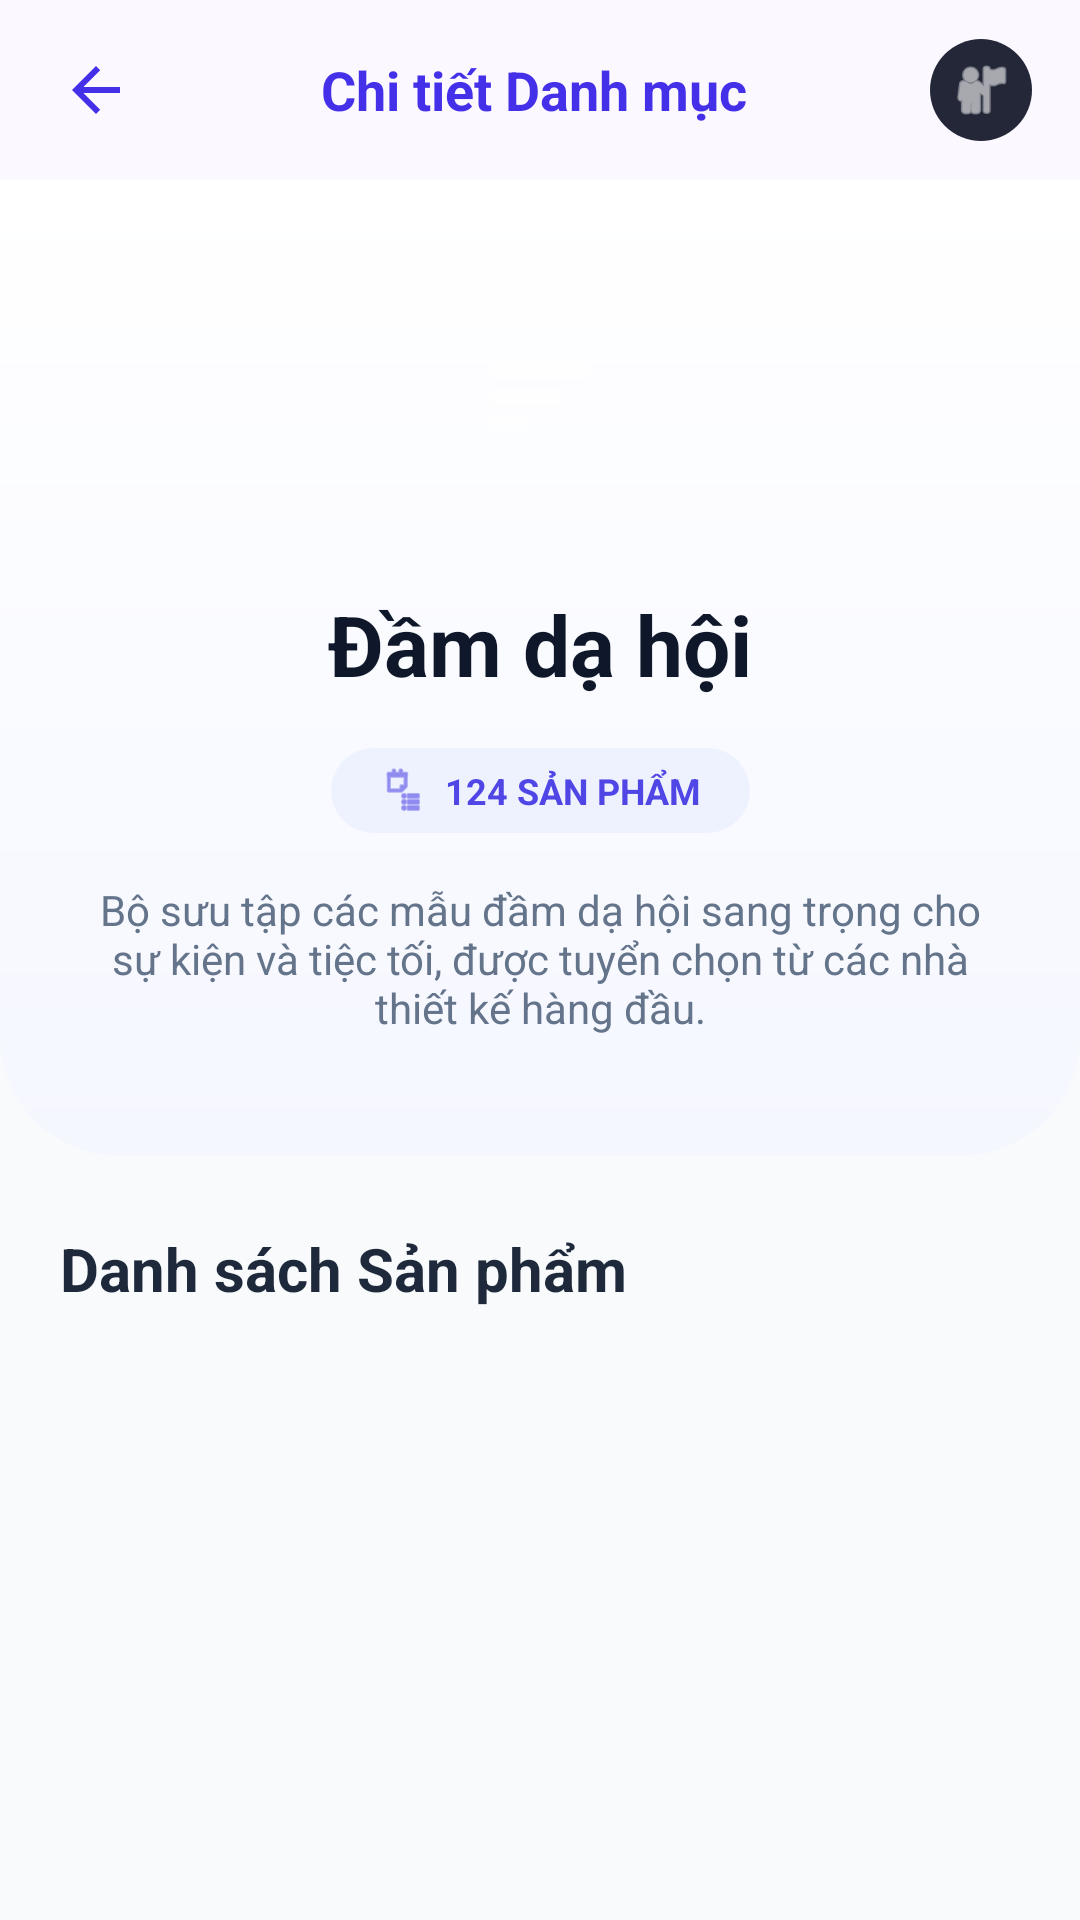

Here is an Android app screen rendered from its layout file. Give the layout XML and the strings, colors and styles it references.
<!-- AndroidManifest.xml: application theme Theme.Project_Android -->
<!-- res/layout/activity_category_detail.xml -->
<?xml version="1.0" encoding="utf-8"?>
<androidx.coordinatorlayout.widget.CoordinatorLayout xmlns:android="http://schemas.android.com/apk/res/android"
    xmlns:app="http://schemas.android.com/apk/res-auto"
    xmlns:tools="http://schemas.android.com/tools"
    android:layout_width="match_parent"
    android:layout_height="match_parent"
    android:background="#F8FAFC"
    tools:context=".view.activity.CategoryDetailActivity">

    <com.google.android.material.appbar.AppBarLayout
        android:layout_width="match_parent"
        android:layout_height="wrap_content"
        android:background="@color/screen_background"
        app:elevation="0dp">

        <FrameLayout
            android:layout_width="match_parent"
            android:layout_height="wrap_content"
            android:paddingStart="12dp"
            android:paddingTop="10dp"
            android:paddingEnd="16dp"
            android:paddingBottom="10dp">

            <ImageButton
                android:id="@+id/btnBack"
                android:layout_width="40dp"
                android:layout_height="40dp"
                android:layout_gravity="start|center_vertical"
                android:background="?attr/selectableItemBackgroundBorderless"
                android:padding="8dp"
                android:src="@drawable/ic_arrow_back"
                app:tint="@color/brand_primary" />

            <TextView
                android:layout_width="wrap_content"
                android:layout_height="wrap_content"
                android:layout_gravity="center"
                android:text="Chi tiết Danh mục"
                android:textColor="@color/brand_primary"
                android:textSize="18sp"
                android:textStyle="bold" />

            <ImageView
                android:id="@+id/btnAdminAvatar"
                android:layout_width="34dp"
                android:layout_height="34dp"
                android:layout_gravity="end|center_vertical"
                android:background="@drawable/bg_circle_avatar"
                android:contentDescription="Tài khoản quản trị"
                android:padding="6dp"
                android:src="@android:drawable/ic_menu_myplaces"
                app:tint="#FFFFFF" />

        </FrameLayout>
    </com.google.android.material.appbar.AppBarLayout>

    <androidx.core.widget.NestedScrollView
        android:layout_width="match_parent"
        android:layout_height="match_parent"
        app:layout_behavior="@string/appbar_scrolling_view_behavior">

        <LinearLayout
            android:layout_width="match_parent"
            android:layout_height="wrap_content"
            android:orientation="vertical"
            android:paddingBottom="80dp">

            
            <androidx.constraintlayout.widget.ConstraintLayout
                android:layout_width="match_parent"
                android:layout_height="wrap_content"
                android:layout_marginBottom="24dp"
                android:background="@drawable/bg_category_header"
                android:paddingStart="20dp"
                android:paddingTop="32dp"
                android:paddingEnd="20dp"
                android:paddingBottom="40dp">

                <ImageView
                    android:id="@+id/ivCategoryIcon"
                    android:layout_width="80dp"
                    android:layout_height="80dp"
                    android:background="@drawable/bg_circle_primary"
                    android:padding="20dp"
                    android:src="@android:drawable/ic_menu_sort_by_size"
                    app:layout_constraintEnd_toEndOf="parent"
                    app:layout_constraintStart_toStartOf="parent"
                    app:layout_constraintTop_toTopOf="parent"
                    app:tint="#FFFFFF" />

                <TextView
                    android:id="@+id/tvCategoryName"
                    android:layout_width="wrap_content"
                    android:layout_height="wrap_content"
                    android:layout_marginTop="24dp"
                    android:text="Đầm dạ hội"
                    android:textColor="#0F172A"
                    android:textSize="28sp"
                    android:textStyle="bold"
                    app:layout_constraintEnd_toEndOf="parent"
                    app:layout_constraintStart_toStartOf="parent"
                    app:layout_constraintTop_toBottomOf="@id/ivCategoryIcon" />

                <LinearLayout
                    android:id="@+id/llBadge"
                    android:layout_width="wrap_content"
                    android:layout_height="wrap_content"
                    android:layout_marginTop="16dp"
                    android:background="@drawable/bg_badge_light"
                    android:gravity="center_vertical"
                    android:paddingHorizontal="16dp"
                    android:paddingVertical="6dp"
                    app:layout_constraintEnd_toEndOf="parent"
                    app:layout_constraintStart_toStartOf="parent"
                    app:layout_constraintTop_toBottomOf="@id/tvCategoryName">

                    <ImageView
                        android:layout_width="16dp"
                        android:layout_height="16dp"
                        android:src="@android:drawable/ic_menu_agenda"
                        app:tint="#4F46E5" />

                    <TextView
                        android:layout_width="wrap_content"
                        android:layout_height="wrap_content"
                        android:layout_marginStart="6dp"
                        android:text="124 SẢN PHẨM"
                        android:textColor="#4F46E5"
                        android:textSize="12sp"
                        android:textStyle="bold" />
                </LinearLayout>

                <TextView
                    android:layout_width="0dp"
                    android:layout_height="wrap_content"
                    android:layout_marginTop="16dp"
                    android:gravity="center"
                    android:text="Bộ sưu tập các mẫu đầm dạ hội sang trọng cho sự kiện và tiệc tối, được tuyển chọn từ các nhà thiết kế hàng đầu."
                    android:textColor="#64748B"
                    android:textSize="14sp"
                    app:layout_constraintEnd_toEndOf="parent"
                    app:layout_constraintStart_toStartOf="parent"
                    app:layout_constraintTop_toBottomOf="@id/llBadge"
                    app:layout_constraintWidth_max="300dp" />

            </androidx.constraintlayout.widget.ConstraintLayout>

            <TextView
                android:layout_width="wrap_content"
                android:layout_height="wrap_content"
                android:layout_marginHorizontal="20dp"
                android:layout_marginBottom="16dp"
                android:text="Danh sách Sản phẩm"
                android:textColor="#1E293B"
                android:textSize="20sp"
                android:textStyle="bold" />

            
            <androidx.recyclerview.widget.RecyclerView
                android:id="@+id/rvProducts"
                android:layout_width="match_parent"
                android:layout_height="wrap_content"
                android:clipToPadding="false"
                android:nestedScrollingEnabled="false"
                android:paddingHorizontal="20dp"
                tools:itemCount="3"
                tools:listitem="@layout/item_product_card" />

        </LinearLayout>
    </androidx.core.widget.NestedScrollView>

</androidx.coordinatorlayout.widget.CoordinatorLayout>
<!-- res/layout/item_product_card.xml (included above) -->
<?xml version="1.0" encoding="utf-8"?>
<androidx.cardview.widget.CardView xmlns:android="http://schemas.android.com/apk/res/android"
    xmlns:app="http://schemas.android.com/apk/res-auto"
    xmlns:tools="http://schemas.android.com/tools"
    android:layout_width="match_parent"
    android:layout_height="wrap_content"
    android:layout_marginBottom="16dp"
    app:cardBackgroundColor="#FFFFFF"
    app:cardCornerRadius="16dp"
    app:cardElevation="4dp">

    <androidx.constraintlayout.widget.ConstraintLayout
        android:layout_width="match_parent"
        android:layout_height="wrap_content"
        android:padding="12dp">

        <ImageView
            android:id="@+id/ivProductImage"
            android:layout_width="96dp"
            android:layout_height="96dp"
            android:background="#F1F5F9"
            android:scaleType="centerCrop"
            app:layout_constraintBottom_toBottomOf="parent"
            app:layout_constraintStart_toStartOf="parent"
            app:layout_constraintTop_toTopOf="parent"
            tools:srcCompat="@tools:sample/backgrounds/scenic" />

        <TextView
            android:id="@+id/tvProductName"
            android:layout_width="0dp"
            android:layout_height="wrap_content"
            android:layout_marginStart="16dp"
            android:layout_marginEnd="8dp"
            android:ellipsize="end"
            android:maxLines="1"
            android:textColor="#1E293B"
            android:textSize="15sp"
            android:textStyle="bold"
            app:layout_constraintEnd_toStartOf="@id/tvStatus"
            app:layout_constraintStart_toEndOf="@id/ivProductImage"
            app:layout_constraintTop_toTopOf="@id/ivProductImage"
            tools:text="Đầm Sequins Ánh..." />

        <TextView
            android:id="@+id/tvStatus"
            android:layout_width="wrap_content"
            android:layout_height="wrap_content"
            android:background="@drawable/bg_status_ready"
            android:paddingHorizontal="8dp"
            android:paddingVertical="2dp"
            android:textColor="#6366F1"
            android:textSize="10sp"
            android:textStyle="bold"
            app:layout_constraintEnd_toEndOf="parent"
            app:layout_constraintTop_toTopOf="@id/ivProductImage"
            tools:text="SẴN SÀNG" />

        <TextView
            android:id="@+id/tvProductInfo"
            android:layout_width="0dp"
            android:layout_height="wrap_content"
            android:layout_marginStart="16dp"
            android:layout_marginTop="4dp"
            android:textColor="#94A3B8"
            android:textSize="12sp"
            app:layout_constraintEnd_toEndOf="parent"
            app:layout_constraintStart_toEndOf="@id/ivProductImage"
            app:layout_constraintTop_toBottomOf="@id/tvProductName"
            tools:text="Size: S, M | Mã: DA-001" />

        <TextView
            android:id="@+id/tvPrice"
            android:layout_width="wrap_content"
            android:layout_height="wrap_content"
            android:layout_marginStart="16dp"
            android:textColor="#4F46E5"
            android:textSize="16sp"
            android:textStyle="bold"
            app:layout_constraintBottom_toBottomOf="@id/ivProductImage"
            app:layout_constraintStart_toEndOf="@id/ivProductImage"
            tools:text="1.250.000đ" />

        <TextView
            android:layout_width="wrap_content"
            android:layout_height="wrap_content"
            android:layout_marginStart="4dp"
            android:layout_marginBottom="2dp"
            android:text="/ NGÀY"
            android:textColor="#94A3B8"
            android:textSize="10sp"
            android:textStyle="bold"
            app:layout_constraintBottom_toBottomOf="@id/tvPrice"
            app:layout_constraintStart_toEndOf="@id/tvPrice" />

    </androidx.constraintlayout.widget.ConstraintLayout>
</androidx.cardview.widget.CardView>
<!-- resources referenced by this layout -->
<resources>
  <color name="brand_primary">#4430E8</color>
  <color name="screen_background">#FBF8FF</color>
  <!-- drawable bg_badge_light (drawable) -->
  <?xml version="1.0" encoding="utf-8"?>
  <shape xmlns:android="http://schemas.android.com/apk/res/android"
      android:shape="rectangle">
      <solid android:color="#EEF2FF" />
      <corners android:radius="16dp" />
  </shape>
  <!-- drawable bg_category_header (drawable) -->
  <?xml version="1.0" encoding="utf-8"?>
  <shape xmlns:android="http://schemas.android.com/apk/res/android"
      android:shape="rectangle">
      <gradient
          android:angle="270"
          android:endColor="#F5F7FF"
          android:startColor="#FFFFFF" />
      <corners
          android:bottomLeftRadius="40dp"
          android:bottomRightRadius="40dp" />
  </shape>
  <!-- drawable bg_circle_avatar (drawable) -->
  <shape xmlns:android="http://schemas.android.com/apk/res/android">
      <solid android:color="@color/avatar_background" />
      <corners android:radius="21dp" />
  </shape>
  <!-- drawable bg_status_ready (drawable) -->
  <shape xmlns:android="http://schemas.android.com/apk/res/android">
      <solid android:color="#E8E3FF" />
      <corners android:radius="10dp" />
  </shape>
  <!-- drawable ic_arrow_back (drawable) -->
  <?xml version="1.0" encoding="utf-8"?>
  <vector xmlns:android="http://schemas.android.com/apk/res/android"
      android:width="24dp"
      android:height="24dp"
      android:viewportWidth="24"
      android:viewportHeight="24">
      <path
          android:fillColor="@color/text_primary"
          android:pathData="M20,11H7.8l5.6,-5.6L12,4L4,12l8,8l1.4,-1.4L7.8,13H20z" />
  </vector>
  <style name="Theme.Project_Android" parent="Base.Theme.Project_Android" />
  <color name="avatar_background">#232738</color>
  <color name="text_primary">#17131F</color>
  <style name="Base.Theme.Project_Android" parent="Theme.Material3.DayNight.NoActionBar">
          
          
          <item name="android:windowAnimationStyle">@style/NoActivityAnimation</item>
      </style>
  <style name="NoActivityAnimation">
          <item name="android:activityOpenEnterAnimation">@anim/no_animation</item>
          <item name="android:activityOpenExitAnimation">@anim/no_animation</item>
          <item name="android:activityCloseEnterAnimation">@anim/no_animation</item>
          <item name="android:activityCloseExitAnimation">@anim/no_animation</item>
          <item name="android:taskOpenEnterAnimation">@anim/no_animation</item>
          <item name="android:taskOpenExitAnimation">@anim/no_animation</item>
          <item name="android:taskCloseEnterAnimation">@anim/no_animation</item>
          <item name="android:taskCloseExitAnimation">@anim/no_animation</item>
      </style>
</resources>
